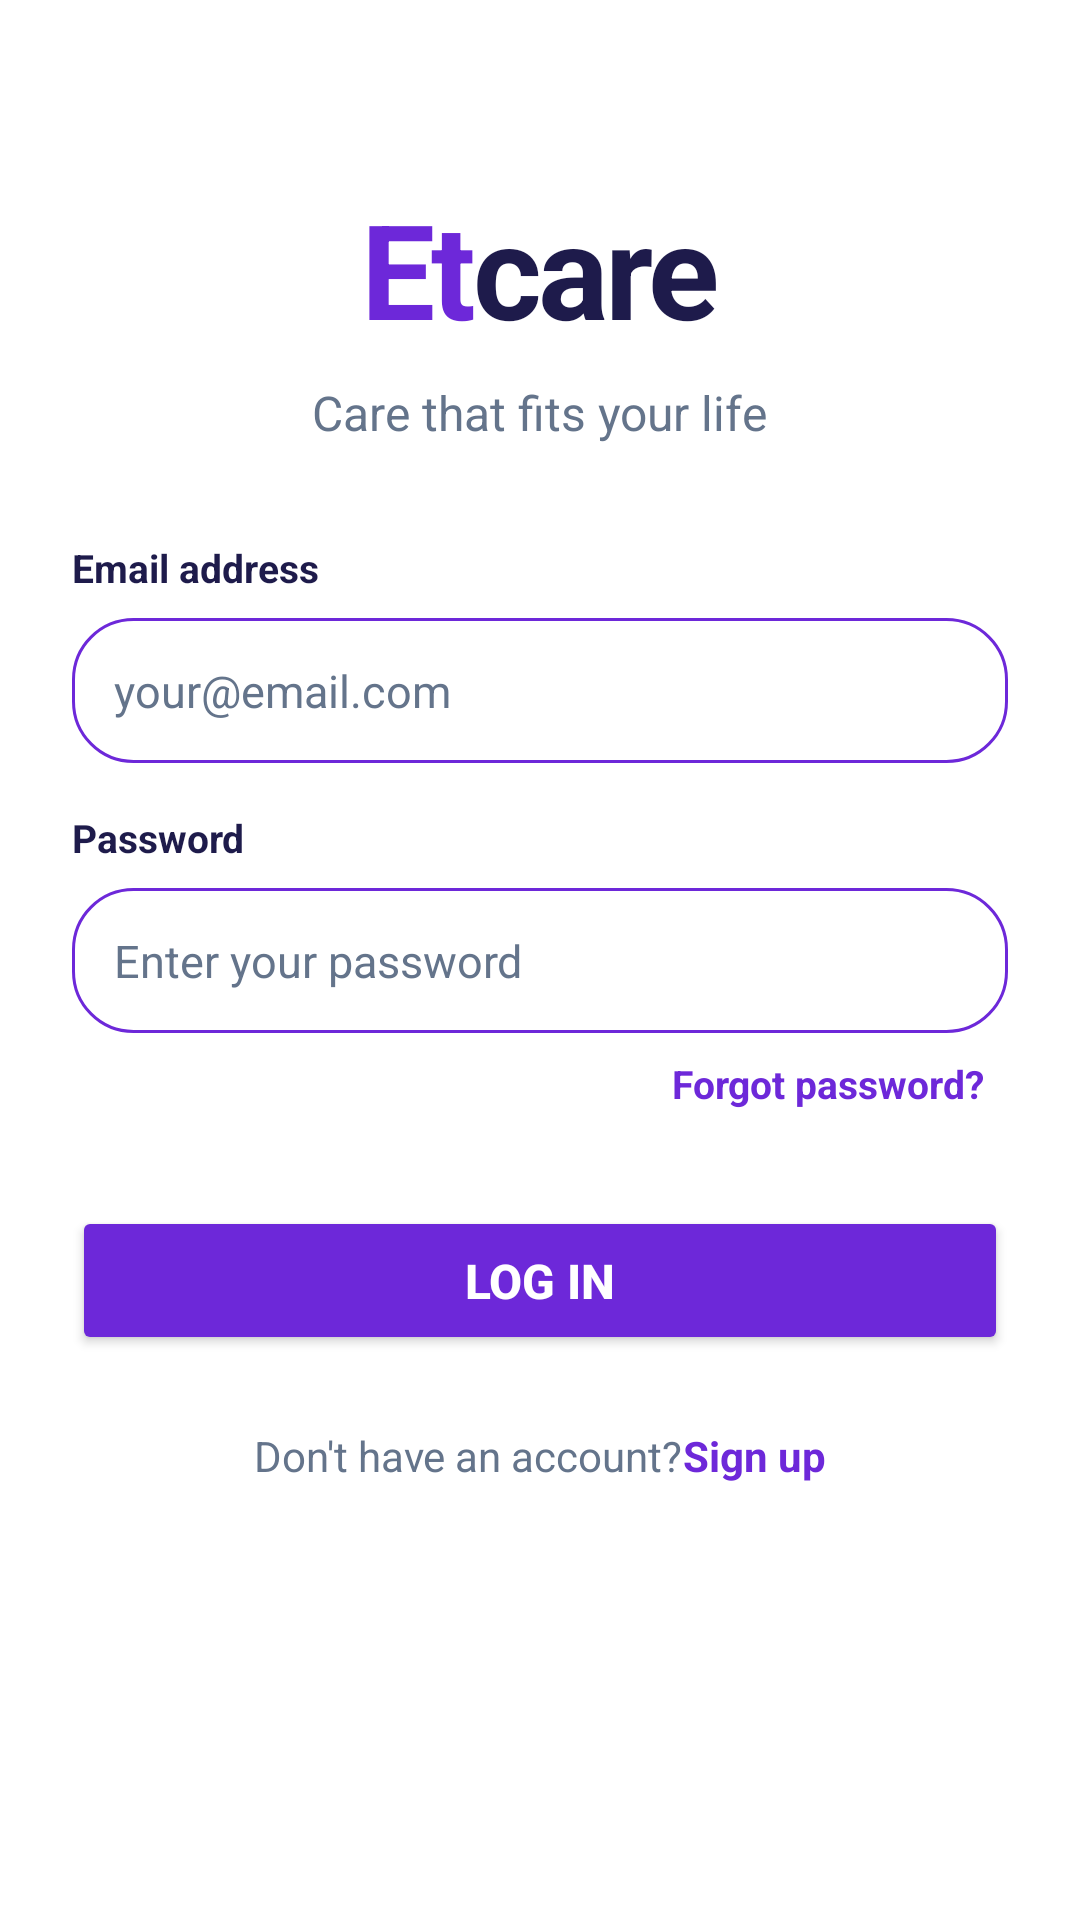

This screen was rendered from an Android layout file. Write that file and the resources it references.
<!-- AndroidManifest.xml: activity theme Theme.Material3.DayNight.NoActionBar -->
<!-- res/layout/activity_login.xml -->
<?xml version="1.0" encoding="utf-8"?>
<androidx.constraintlayout.widget.ConstraintLayout xmlns:android="http://schemas.android.com/apk/res/android"
    xmlns:app="http://schemas.android.com/apk/res-auto"
    xmlns:tools="http://schemas.android.com/tools"
    android:layout_width="match_parent"
    android:layout_height="match_parent"
    android:background="@color/white">

    <ScrollView
        android:layout_width="match_parent"
        android:layout_height="match_parent"
        android:fillViewport="true">

        <androidx.constraintlayout.widget.ConstraintLayout
            android:layout_width="match_parent"
            android:layout_height="wrap_content"
            android:paddingHorizontal="24dp"
            android:paddingBottom="30dp">

            
            <LinearLayout
                android:id="@+id/logoArea"
                android:layout_width="match_parent"
                android:layout_height="wrap_content"
                android:orientation="vertical"
                android:gravity="center"
                android:layout_marginTop="60dp"
                app:layout_constraintTop_toTopOf="parent">

                <LinearLayout
                    android:layout_width="wrap_content"
                    android:layout_height="wrap_content"
                    android:orientation="horizontal"
                    android:gravity="center">

                    <TextView
                        android:layout_width="wrap_content"
                        android:layout_height="wrap_content"
                        android:text="@string/et"
                        android:textColor="@color/purple_primary"
                        android:textSize="44sp"
                        android:textStyle="bold"
                        android:letterSpacing="-0.03" />
                    <TextView
                        android:layout_width="wrap_content"
                        android:layout_height="wrap_content"
                        android:text="@string/care"
                        android:textColor="@color/text_dark"
                        android:textSize="44sp"
                        android:textStyle="bold"
                        android:letterSpacing="-0.03" />
                </LinearLayout>

                <TextView
                    android:layout_width="wrap_content"
                    android:layout_height="wrap_content"
                    android:text="@string/tagline"
                    android:textColor="@color/text_secondary"
                    android:textSize="16sp"
                    android:layout_marginTop="8dp" />
            </LinearLayout>

            
            <TextView
                android:id="@+id/tvOfflineIndicator"
                android:layout_width="match_parent"
                android:layout_height="wrap_content"
                android:background="#FFE0E0"
                android:gravity="center"
                android:padding="6dp"
                android:text="@string/check_internet_msg"
                android:textColor="#D32F2F"
                android:textSize="12sp"
                android:textStyle="bold"
                android:visibility="gone"
                android:layout_marginTop="20dp"
                app:layout_constraintTop_toBottomOf="@id/logoArea" />

            <TextView
                android:id="@+id/labelEmail"
                android:layout_width="wrap_content"
                android:layout_height="wrap_content"
                android:text="@string/email_label"
                android:textColor="@color/text_dark"
                android:textSize="13sp"
                android:textStyle="bold"
                android:layout_marginTop="32dp"
                app:layout_constraintTop_toBottomOf="@id/tvOfflineIndicator"
                app:layout_constraintStart_toStartOf="parent" />

            <EditText
                android:id="@+id/etEmail"
                android:layout_width="match_parent"
                android:layout_height="wrap_content"
                android:hint="@string/email_hint"
                android:textColorHint="@color/text_secondary"
                android:inputType="textEmailAddress"
                android:background="@drawable/edittext_bg"
                android:padding="14dp"
                android:textSize="15sp"
                android:textColor="@color/text_dark"
                android:layout_marginTop="8dp"
                app:layout_constraintTop_toBottomOf="@id/labelEmail" />

            <TextView
                android:id="@+id/labelPassword"
                android:layout_width="wrap_content"
                android:layout_height="wrap_content"
                android:text="@string/password_label"
                android:textColor="@color/text_dark"
                android:textSize="13sp"
                android:textStyle="bold"
                android:layout_marginTop="16dp"
                app:layout_constraintTop_toBottomOf="@id/etEmail"
                app:layout_constraintStart_toStartOf="parent" />

            <EditText
                android:id="@+id/etPassword"
                android:layout_width="match_parent"
                android:layout_height="wrap_content"
                android:hint="@string/password_hint"
                android:textColorHint="@color/text_secondary"
                android:inputType="textPassword"
                android:background="@drawable/edittext_bg"
                android:padding="14dp"
                android:textSize="15sp"
                android:textColor="@color/text_dark"
                android:layout_marginTop="8dp"
                app:layout_constraintTop_toBottomOf="@id/labelPassword" />

            <TextView
                android:id="@+id/tvForgotPassword"
                android:layout_width="wrap_content"
                android:layout_height="wrap_content"
                android:text="@string/forgot_password"
                android:textColor="@color/purple_primary"
                android:textSize="13sp"
                android:textStyle="bold"
                android:clickable="true"
                android:focusable="true"
                android:padding="8dp"
                app:layout_constraintEnd_toEndOf="parent"
                app:layout_constraintTop_toBottomOf="@id/etPassword" />

            <Button
                android:id="@+id/btnLogin"
                android:layout_width="match_parent"
                android:layout_height="wrap_content"
                android:text="@string/login_button"
                android:textColor="@color/white"
                android:textSize="16sp"
                android:textStyle="bold"
                app:backgroundTint="@color/purple_primary"
                android:paddingVertical="14dp"
                android:insetTop="0dp"
                android:insetBottom="0dp"
                android:layout_marginTop="24dp"
                app:cornerRadius="16dp"
                app:layout_constraintTop_toBottomOf="@id/tvForgotPassword" />

            <LinearLayout
                android:layout_width="wrap_content"
                android:layout_height="wrap_content"
                android:orientation="horizontal"
                android:layout_marginTop="24dp"
                app:layout_constraintTop_toBottomOf="@id/btnLogin"
                app:layout_constraintStart_toStartOf="parent"
                app:layout_constraintEnd_toEndOf="parent">

                <TextView
                    android:layout_width="wrap_content"
                    android:layout_height="wrap_content"
                    android:text="@string/no_account_msg"
                    android:textColor="@color/text_secondary"
                    android:textSize="14sp" />
                <TextView
                    android:id="@+id/tvSignUp"
                    android:layout_width="wrap_content"
                    android:layout_height="wrap_content"
                    android:text="@string/signup_link"
                    android:textColor="@color/purple_primary"
                    android:textSize="14sp"
                    android:textStyle="bold"
                    android:clickable="true"
                    android:focusable="true" />
            </LinearLayout>

        </androidx.constraintlayout.widget.ConstraintLayout>
    </ScrollView>

    <ProgressBar
        android:id="@+id/pbLoading"
        android:layout_width="wrap_content"
        android:layout_height="wrap_content"
        android:visibility="gone"
        android:indeterminateTint="@color/purple_primary"
        app:layout_constraintTop_toTopOf="parent"
        app:layout_constraintBottom_toBottomOf="parent"
        app:layout_constraintStart_toStartOf="parent"
        app:layout_constraintEnd_toEndOf="parent" />

</androidx.constraintlayout.widget.ConstraintLayout>
<!-- resources referenced by this layout -->
<resources>
  <color name="purple_primary">#6D28D9</color>
  <color name="text_dark">#1E1B4B</color>
  <color name="text_secondary">#64748B</color>
  <color name="white">#FFFFFFFF</color>
  <!-- drawable edittext_bg (drawable) -->
  <?xml version="1.0" encoding="utf-8"?>
  <shape xmlns:android="http://schemas.android.com/apk/res/android"
      android:shape="rectangle">
      <solid android:color="#FFFFFF"/>
      <corners android:radius="20dp"/>
      <stroke
          android:width="1dp"
          android:color="@color/purple_primary"/>
  </shape>
  <string name="care">care</string>
  <string name="check_internet_msg">Check your internet connection</string>
  <string name="email_hint">your@email.com</string>
  <string name="email_label">Email address</string>
  <string name="et">Et</string>
  <string name="forgot_password">Forgot password?</string>
  <string name="login_button">Log In</string>
  <string name="no_account_msg">Don\'t have an account? </string>
  <string name="password_hint">Enter your password</string>
  <string name="password_label">Password</string>
  <string name="signup_link">Sign up</string>
  <string name="tagline">Care that fits your life</string>
</resources>
